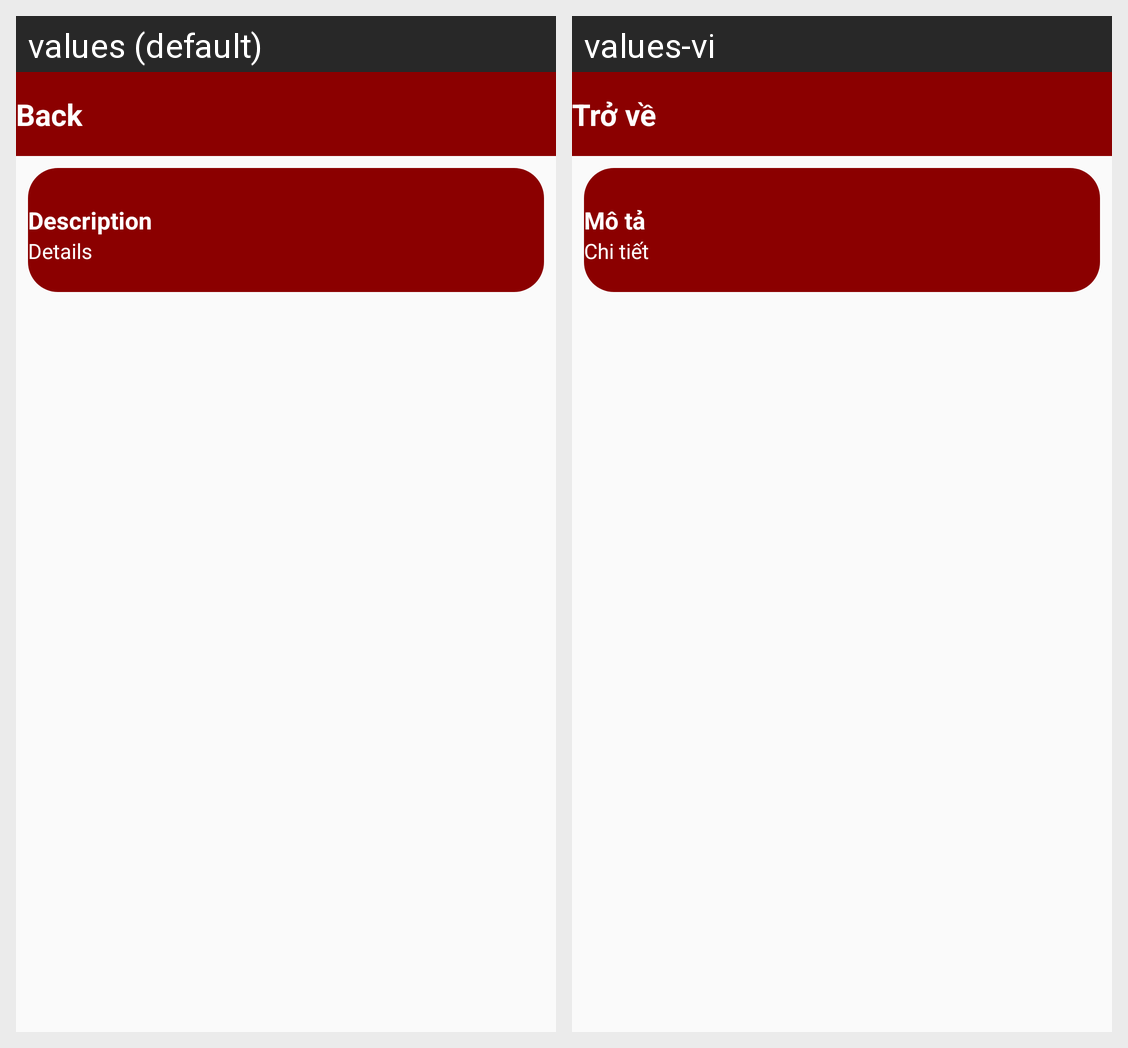

Translations of the strings shown on this Android screen, per locale in the grid:
Android screen res/layout/activity_meal_list.xml rendered under 2 locales, left to right: values (default), values-vi. Device: Nexus 5 (rendered at 1080×1920; each locale shown at half size, 540×960, under a caption strip naming it); theme Theme.Yummy.
Strings drawn on this screen, with the default value and each locale's value (text and hints the layout hard-codes, and strings that could not be matched under every locale, appear in the picture but are not listed):

text_description
  values: Description
  values-vi: Mô tả

text_description_detail
  values: Details
  values-vi: Chi tiết

text_back
  values: Back
  values-vi: Trở về
